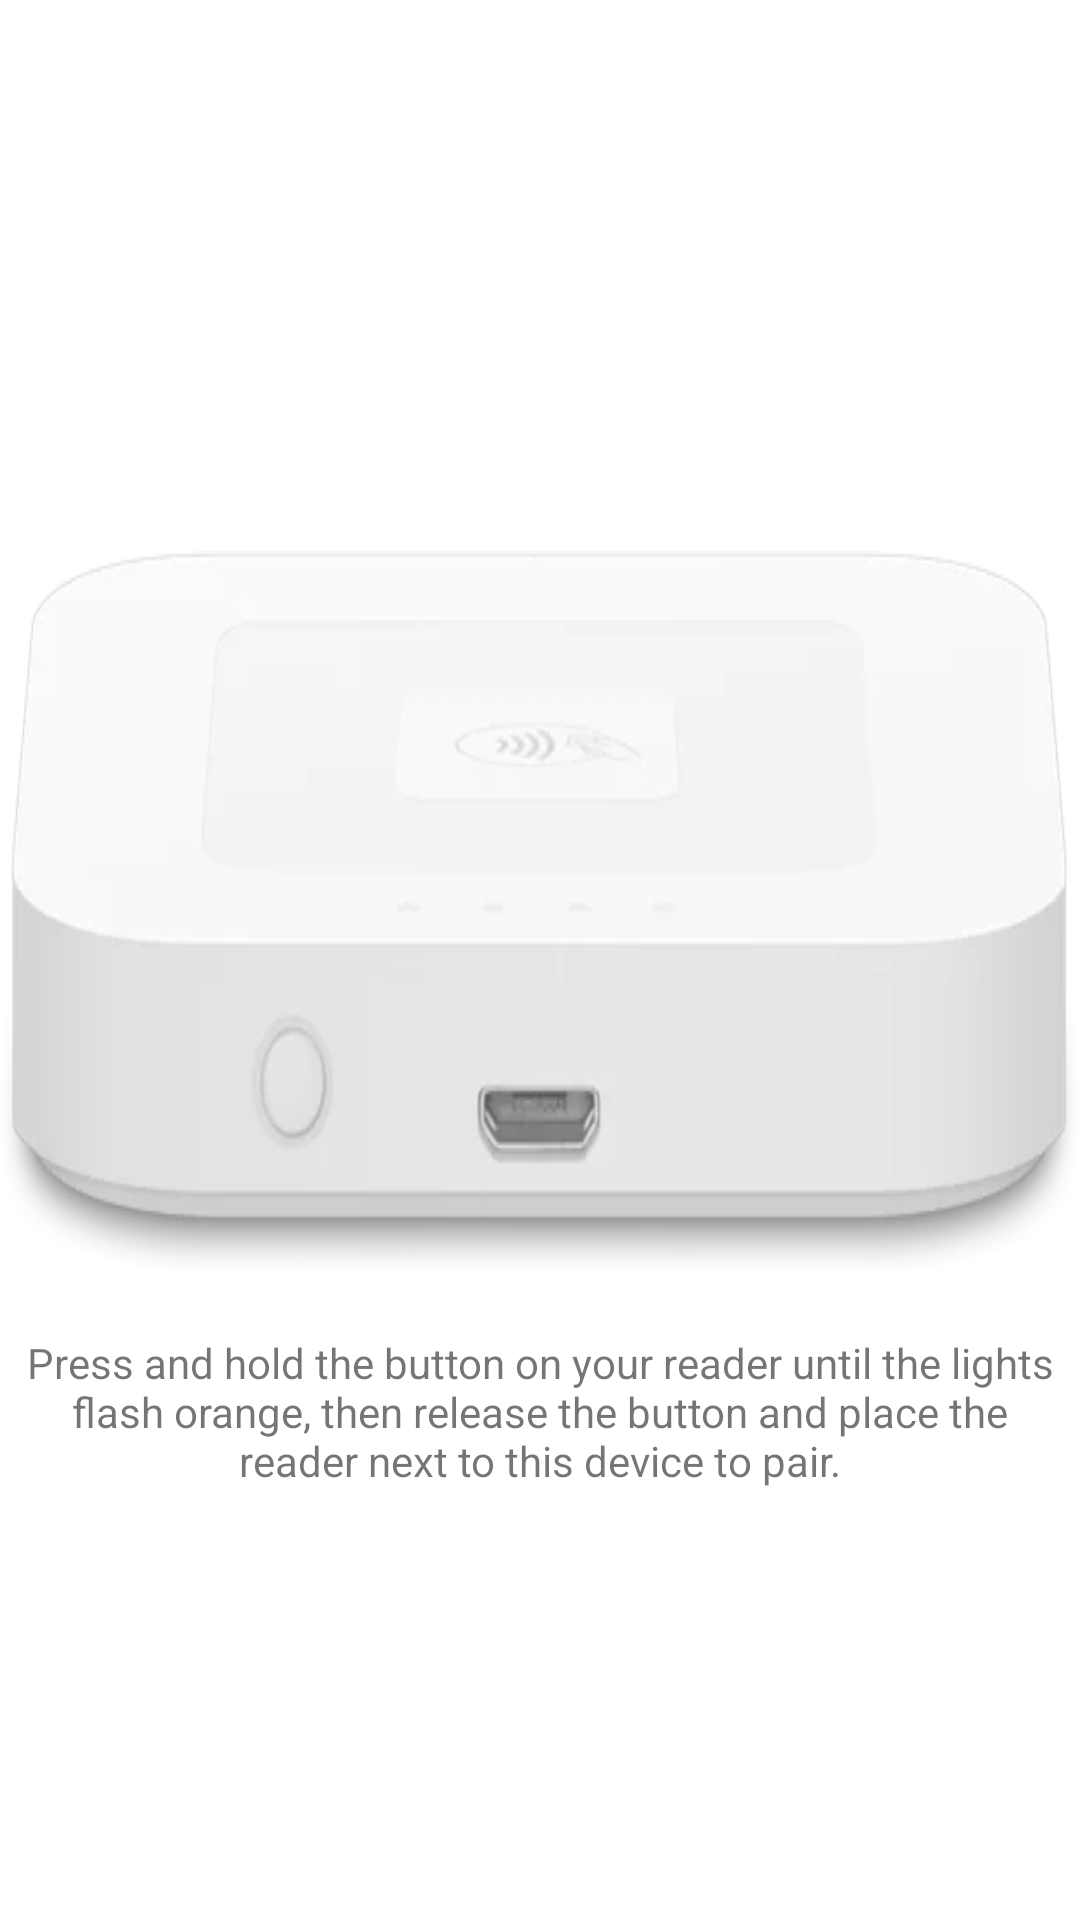

Layout XML and referenced resources for this Android screen:
<!-- AndroidManifest.xml: fallback theme Theme.MaterialComponents.DayNight.NoActionBar -->
<!-- res/layout/pairing_view.xml -->
<?xml version="1.0" encoding="utf-8"?>
<LinearLayout xmlns:android="http://schemas.android.com/apk/res/android"
    style="@style/AlertDialogBase"
    android:layout_width="wrap_content"
    android:layout_height="wrap_content"
    >

  <ImageView
      android:id="@+id/pairing_screen_reader_r12"
      android:layout_width="wrap_content"
      android:layout_height="wrap_content"
      android:layout_marginTop="60dp"
      android:layout_marginBottom="20dp"
      android:background="@drawable/pairing_screen_animation"
      android:scaleType="fitCenter"
      />

  <TextView
      android:layout_width="wrap_content"
      android:layout_height="wrap_content"
      android:layout_marginStart="5dp"
      android:layout_marginEnd="5dp"
      android:layout_marginBottom="20dp"
      android:gravity="center"
      android:text="@string/pairing_screen_instructions"
      />
</LinearLayout>
<!-- resources referenced by this layout -->
<resources>
  <!-- drawable pairing_screen_animation (drawable) -->
  <?xml version="1.0" encoding="utf-8"?>
  <animation-list xmlns:android="http://schemas.android.com/apk/res/android">
    <item android:drawable="@drawable/r12_no_lights" android:duration="300"/>
    <item android:drawable="@drawable/r12_lights" android:duration="300"/>
  </animation-list>
  <string name="pairing_screen_instructions">Press and hold the button on your reader until the lights flash orange, then release the button and place the reader next to this device to pair.</string>
  <style name="AlertDialogBase" parent="Theme.AppCompat.Light.Dialog.Alert">
      <item name="android:gravity">center</item>
      <item name="android:orientation">vertical</item>
    </style>
  <!-- drawable r12_no_lights: webp bitmap (drawable, 7132 bytes) -->
  <!-- drawable r12_lights: webp bitmap (drawable, 7680 bytes) -->
</resources>
